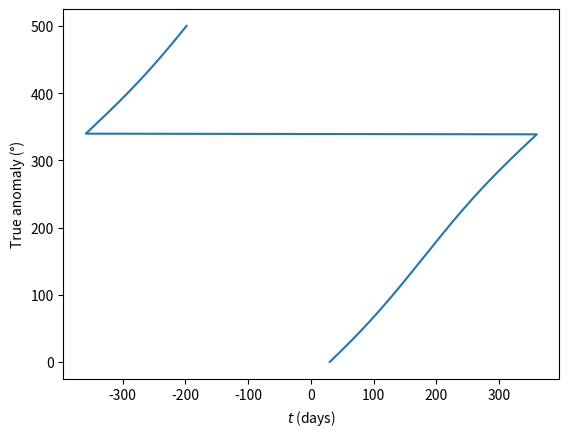

The matplotlib source for this figure:
#!/usr/bin/env python3
# -*- coding: utf-8 -*-

# [redacted]
# January 2025
# Orbital motion

import numpy as np
from scipy.optimize import fsolve
import matplotlib.pyplot as plt

def kepler_equation(E,M,e):
    """
    Returns the Kepler equation: M = E - e sin(E)

    :param E: the eccentric anomaly
    :type E: float

    :param M: the mean anomaly
    :type M: float

    :param e: the eccentricity
    :type e: float

    :return: E - e*np.sin(E) - M
    :rtype: float
    """

    return E - e*np.sin(E) - M


def solve_kepler(M,e):
    """
    Solve the Kepler equation to find the eccentric anomaly E.

    :param E: the eccentric anomaly
    :type E: float

    :param M: the mean anomaly
    :type M: float

    :return: E
    :rtype: float
    """
    
    M = np.atleast_1d(M)
    E_ini = M # initial approximation
    E_solution = np.array([fsolve(kepler_equation, E0, args=(M_i,e))[0] for M_i, E0 in zip(M, E_ini)])

    return E_solution


def true_anomaly(E,e):
    """
    Computes the true anomaly from the eccentric anomaly and the eccentricity.

    :param E: the eccentric anomaly
    :type E: float

    :param e: the eccentricity
    :type e: float

    :return: nu
    :rtype: float
    """

    nu = 2 * np.arctan2(np.sqrt(1+e)*np.sin(E/2), np.sqrt(1-e)*np.cos(E/2))
    return nu


def compute_true_anomaly(nu_0, e, T, t, t_0=0):
    """
    Computes the true anomaly with respect to time.

    :param nu_0: the initial true anomaly (in rad)
    :type nu_0: float

    :param e: the eccentricity
    :type e: float

    :param T: the orbital period
    :type T: float

    :param t: the time passed
    :type t: float

    :param t_0: the initial time (default value: 0)
    :type t_0: float

    :return: nu_t
    :rtype: float
    """

    # Step 1: Computing the initial eccentric anomaly E_0
    E_0 = 2 * np.arctan2(np.sqrt(1-e)*np.sin(nu_0/2), np.sqrt(1+e)*np.cos(nu_0/2))

    # Step 2: Computing the initial mean anomaly
    M_0 = E_0 - e * np.sin(E_0)

    # Step 3: Computing the mean anomaly at time t
    n = 2*np.pi / T # mean motion
    M_t = M_0 + n*(t-t_0)

    # Step 4: Solving the Kepler equation for E_t
    E_t = solve_kepler(M_t,e)

    # Step 5: Computing the mean anomaly nu_t
    nu_t = true_anomaly(E_t,e)

    return nu_t



def main():
    # Example with Earth
    nu_0 = np.radians(30) # initial true anomaly of 30° in rad
    e = 0.07
    T = 365.25 # days
    t = np.linspace(0,500,500) # days

    nu_t = compute_true_anomaly(nu_0,e,T,t)
    #print(np.degrees(nu_t))

    print(nu_t.shape)
    print(t.shape)

    plt.figure()
    plt.plot(np.degrees(nu_t),t)
    plt.xlabel("$t$ (days)")
    plt.ylabel("True anomaly (°)")
    plt.show()




if __name__ == "__main__":
    main()